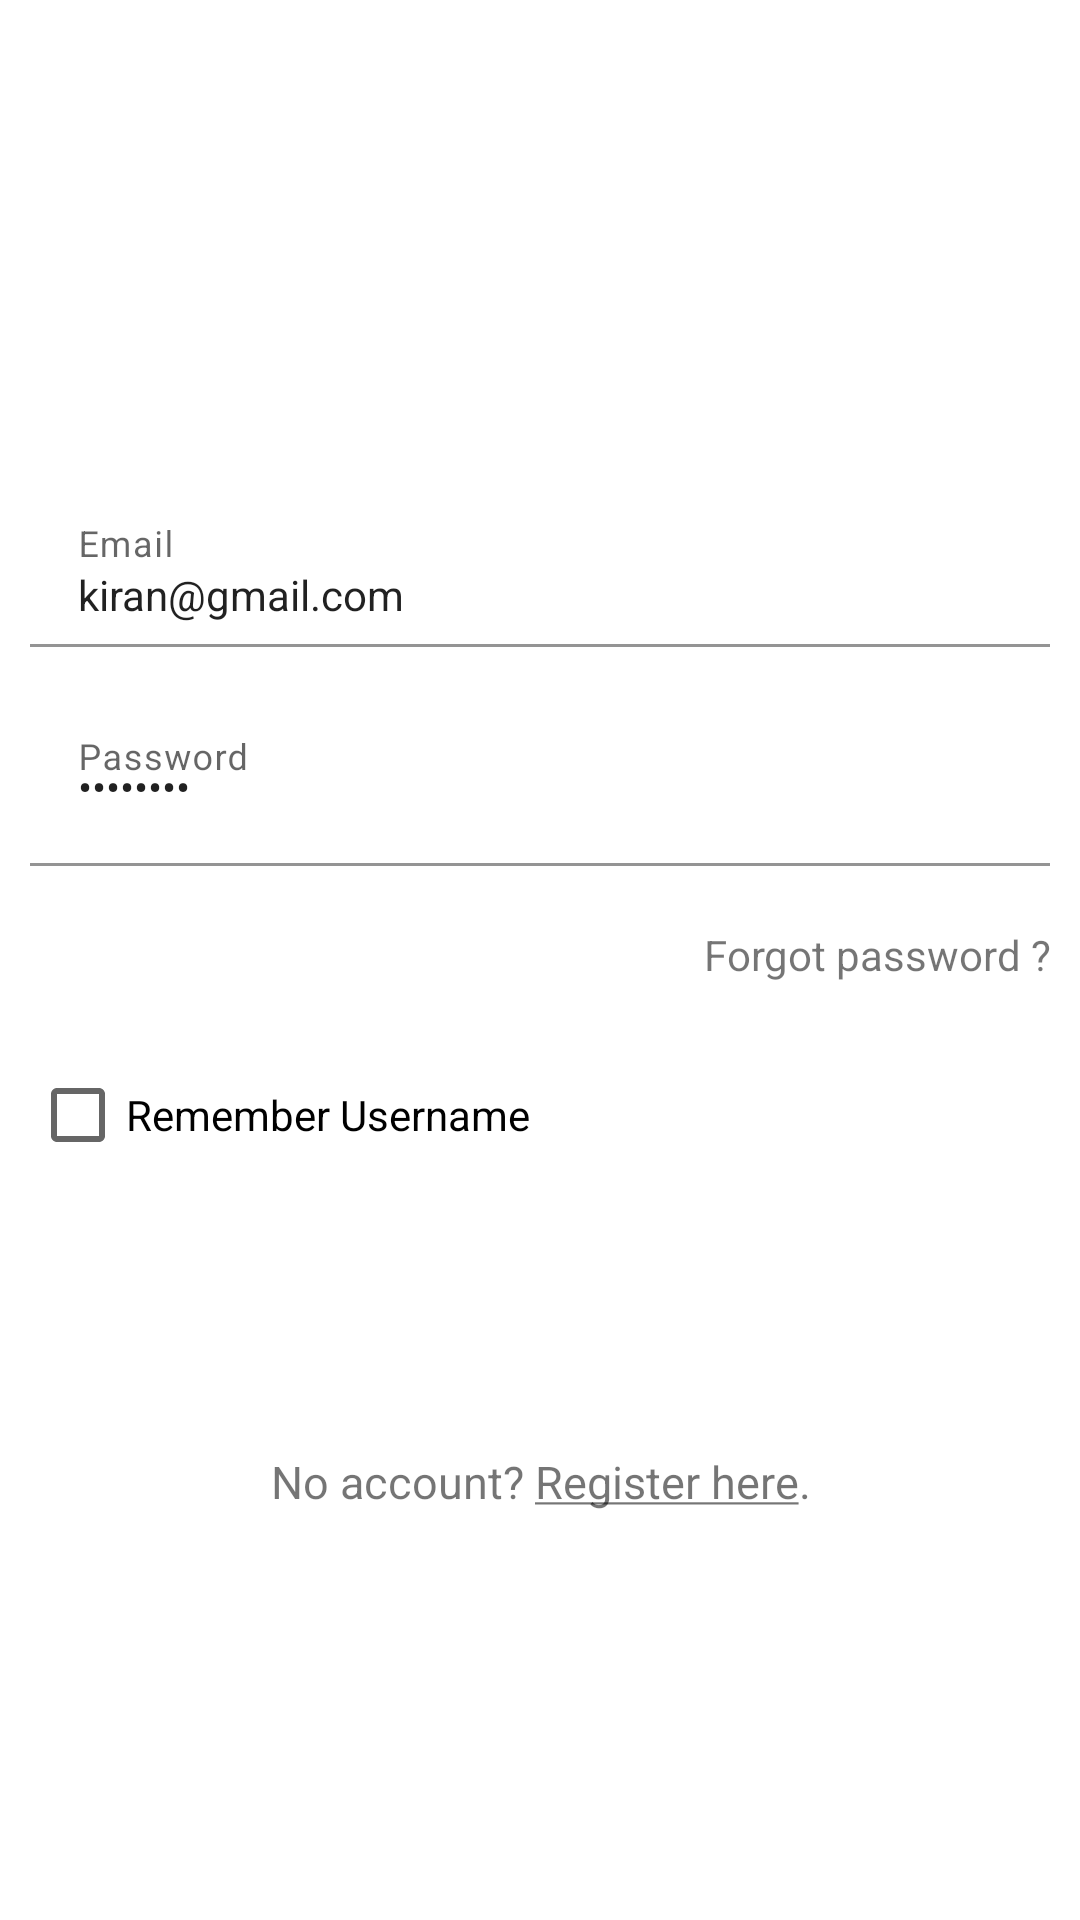

Reconstruct the res/layout file that produces this screen, plus the resources it refers to.
<!-- AndroidManifest.xml: application theme Theme.Softmandu -->
<!-- res/layout/activity_login.xml -->
<?xml version="1.0" encoding="utf-8"?>
<LinearLayout

    xmlns:android="http://schemas.android.com/apk/res/android"
    xmlns:app="http://schemas.android.com/apk/res-auto"
    xmlns:tools="http://schemas.android.com/tools"
    android:id="@+id/linearLayout"
    android:layout_width="match_parent"
    android:layout_height="match_parent"
    android:gravity="center"
    android:orientation="vertical"
    tools:context=".activities.LoginActivity">

    <ImageView
        android:layout_width="303dp"
        android:layout_height="77dp"
        android:contentDescription="College Logo"
        android:scaleType="fitXY"
        android:src="@drawable/logo" />

    <com.google.android.material.textfield.TextInputLayout
        android:layout_width="match_parent"
        android:layout_height="wrap_content">

        <com.google.android.material.textfield.TextInputEditText
            android:id="@+id/etEmail"
            style="@style/Widget.MaterialComponents.TextInputLayout.FilledBox.Dense"
            android:layout_width="match_parent"
            android:layout_height="wrap_content"
            android:layout_margin="10dp"
            android:background="@color/white"
            android:hint="Email"
            android:text="kiran@gmail.com" />
    </com.google.android.material.textfield.TextInputLayout>

    <com.google.android.material.textfield.TextInputLayout
        android:layout_width="match_parent"
        android:layout_height="wrap_content">

        <com.google.android.material.textfield.TextInputEditText
            android:id="@+id/etPassword"
            style="@style/Widget.MaterialComponents.TextInputLayout.OutlinedBox"
            android:layout_width="match_parent"
            android:layout_height="wrap_content"
            android:layout_margin="10dp"
            android:background="@color/white"
            android:hint="Password"
            android:inputType="textPassword"
            android:text="kiran123" />
    </com.google.android.material.textfield.TextInputLayout>
    
    <TextView
        android:id="@+id/tvForgotPassword"
        android:layout_width="match_parent"
        android:layout_height="wrap_content"
        android:layout_margin="10dp"
        android:gravity="end"
        android:text="Forgot password ?" />

    <CheckBox
        android:id="@+id/chkRememberMe"
        android:layout_width="wrap_content"
        android:layout_height="wrap_content"
        android:layout_gravity="left"
        android:layout_margin="10dp"
        android:text="Remember Username" />

    <Button
        android:id="@+id/btnLogin"
        android:layout_width="match_parent"
        android:layout_height="wrap_content"
        android:layout_margin="10dp"
        android:background="@drawable/roundedbutton"
        android:text="Login"
        android:textColor="#FFFFFF" />

    <TextView
        android:id="@+id/tvRegister"
        android:layout_width="match_parent"
        android:layout_height="wrap_content"
        android:layout_margin="10dp"
        android:gravity="center"
        android:text="@string/registeruser"
        android:textSize="15sp" />

    <ProgressBar
        android:id="@+id/progressBar"
        style="?android:attr/progressBarStyle"
        android:layout_width="wrap_content"
        android:layout_height="wrap_content"
        android:visibility="invisible" />

</LinearLayout>
<!-- resources referenced by this layout -->
<resources>
  <string name="registeruser">No account? <u>Register here</u>.</string>
  <style name="Theme.Softmandu" parent="Theme.MaterialComponents.Light.NoActionBar">
          
          <item name="colorPrimary">@color/purple_500</item>
          <item name="colorPrimaryVariant">@color/purple_700</item>
          <item name="colorOnPrimary">@color/white</item>
          
          <item name="colorSecondary">@color/teal_200</item>
          <item name="colorSecondaryVariant">@color/teal_700</item>
          <item name="colorOnSecondary">@color/black</item>
          
          <item name="android:statusBarColor" tools:targetApi="l">?attr/colorPrimaryVariant</item>
  
  
  
  
          
      </style>
  <!-- not gathered from this repository: default colours our renderer supplied (Android Studio template values) -->
  <color name="purple_500">#FF6200EE</color>
  <color name="purple_700">#FF3700B3</color>
  <color name="teal_200">#FF03DAC5</color>
  <color name="teal_700">#FF018786</color>
  <color name="black">#FF000000</color>
  <color name="white">#FFFFFFFF</color>
</resources>
